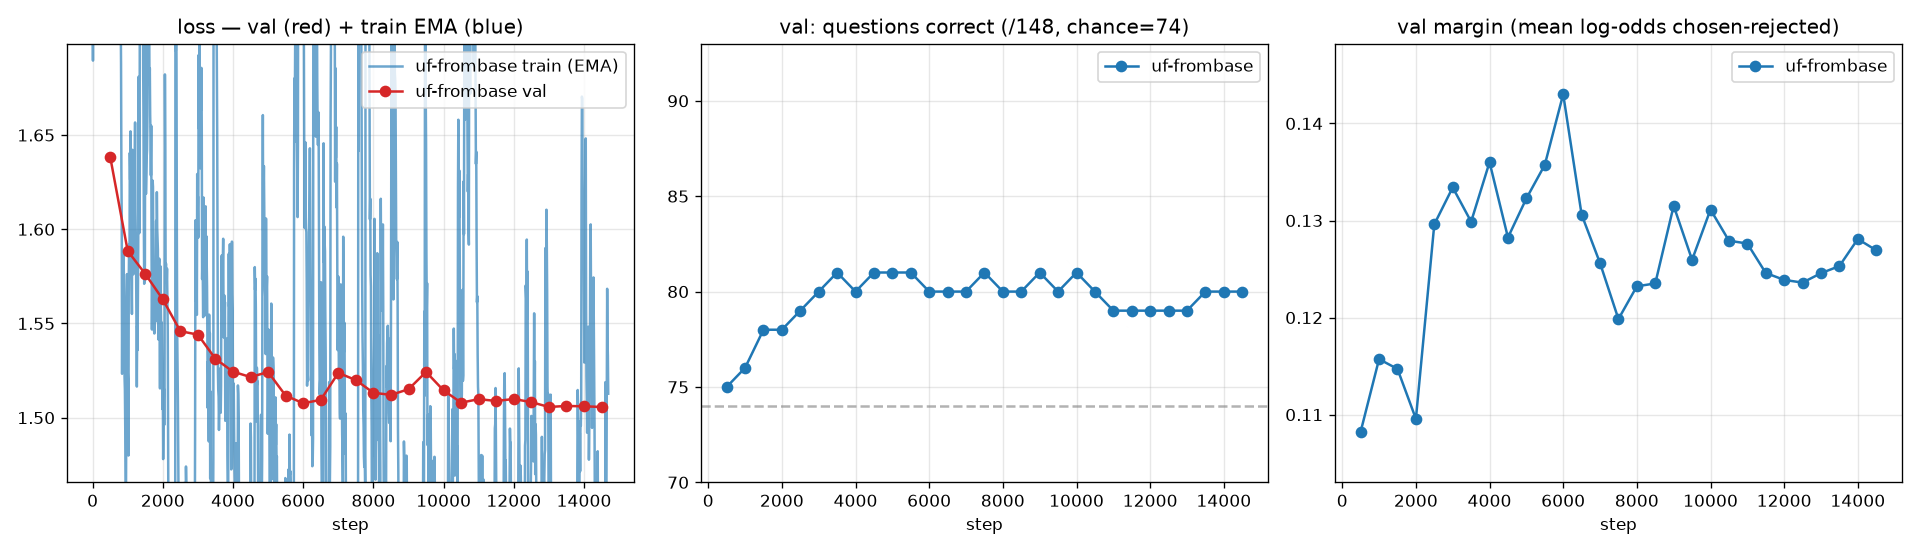

The file beside this chart, header and first rows:
phase, step, loss, accuracy, margin
train, 1, 1.749, 1, 0.04462
train, 10, 0.7535, 1, 0.7131
train, 20, 3.263, 0, -0.3058
train, 30, 1.029, 1, 2.111
train, 40, 1.64, 1, 0.2992
train, 50, 5.666, 0, -3.217
train, 60, 3.514, 0, -2.299
train, 70, 1.652, 1, 1.867
train, 80, 1.93, 0, -0.8892
train, 90, 1.485, 1, 0.2204
train, 100, 1.73, 1, 0.3807
train, 110, 0.7821, 1, 1.051
train, 120, 0.1522, 1, 2.702
train, 130, 1.035, 1, 1.024
train, 140, 1.275, 1, 1.054
train, 150, 2.538, 1, 0.196
train, 160, 3.297, 0, -2.442
train, 170, 1.785, 1, 1.669
train, 180, 1.072, 1, 0.9313
train, 190, 1.377, 0, -0.1388
train, 200, 1.584, 0, -0.2996
train, 210, 1.542, 1, 0.6279
train, 220, 1.737, 0, -0.5408
train, 230, 0.9671, 0, -0.2939
train, 240, 3.554, 0, -1.713
train, 250, 2.678, 0, -0.8626
train, 260, 3.705, 0, -1.724
train, 270, 1.327, 1, 1.052
train, 280, 2.507, 1, 1.601
train, 290, 1.251, 1, 0.7472
train, 300, 1.336, 0, -0.2644
train, 310, 1.903, 0, -0.1949
train, 320, 0.9833, 1, 1.856
train, 330, 1.389, 0, -0.06607
train, 340, 1.124, 1, 0.5376
train, 350, 1.871, 1, 0.4647
train, 360, 2.228, 0, -0.7545
train, 370, 0.5984, 0, -0.0799
train, 380, 1.112, 1, 0.2109
train, 390, 2.262, 0, -2.57
train, 400, 3.128, 0, -1.098
train, 410, 0.7633, 1, 1.913
train, 420, 1.891, 1, 0.3739
train, 430, 2.639, 1, 0.4443
train, 440, 1.859, 1, 0.0857
train, 450, 2.372, 1, 0.5121
train, 460, 1.588, 1, 4.24
train, 470, 2.447, 0, -0.9336
train, 480, 0.9228, 1, 1.527
train, 490, 1.697, 0, -0.122
train, 500, 1.244, 0, -0.6108
train, 510, 1.64, 1, 0.01593
train, 520, 1.522, 1, 0.2149
train, 530, 0.8862, 1, 0.5049
train, 540, 4.899, 0, -2.212
train, 550, 1.586, 0, -0.5397
train, 560, 4.118, 0, -1.281
train, 570, 2.821, 1, 0.1188
train, 580, 2.017, 0, -0.6802
train, 590, 1.46, 1, 1.433
... 1,439 more rows
